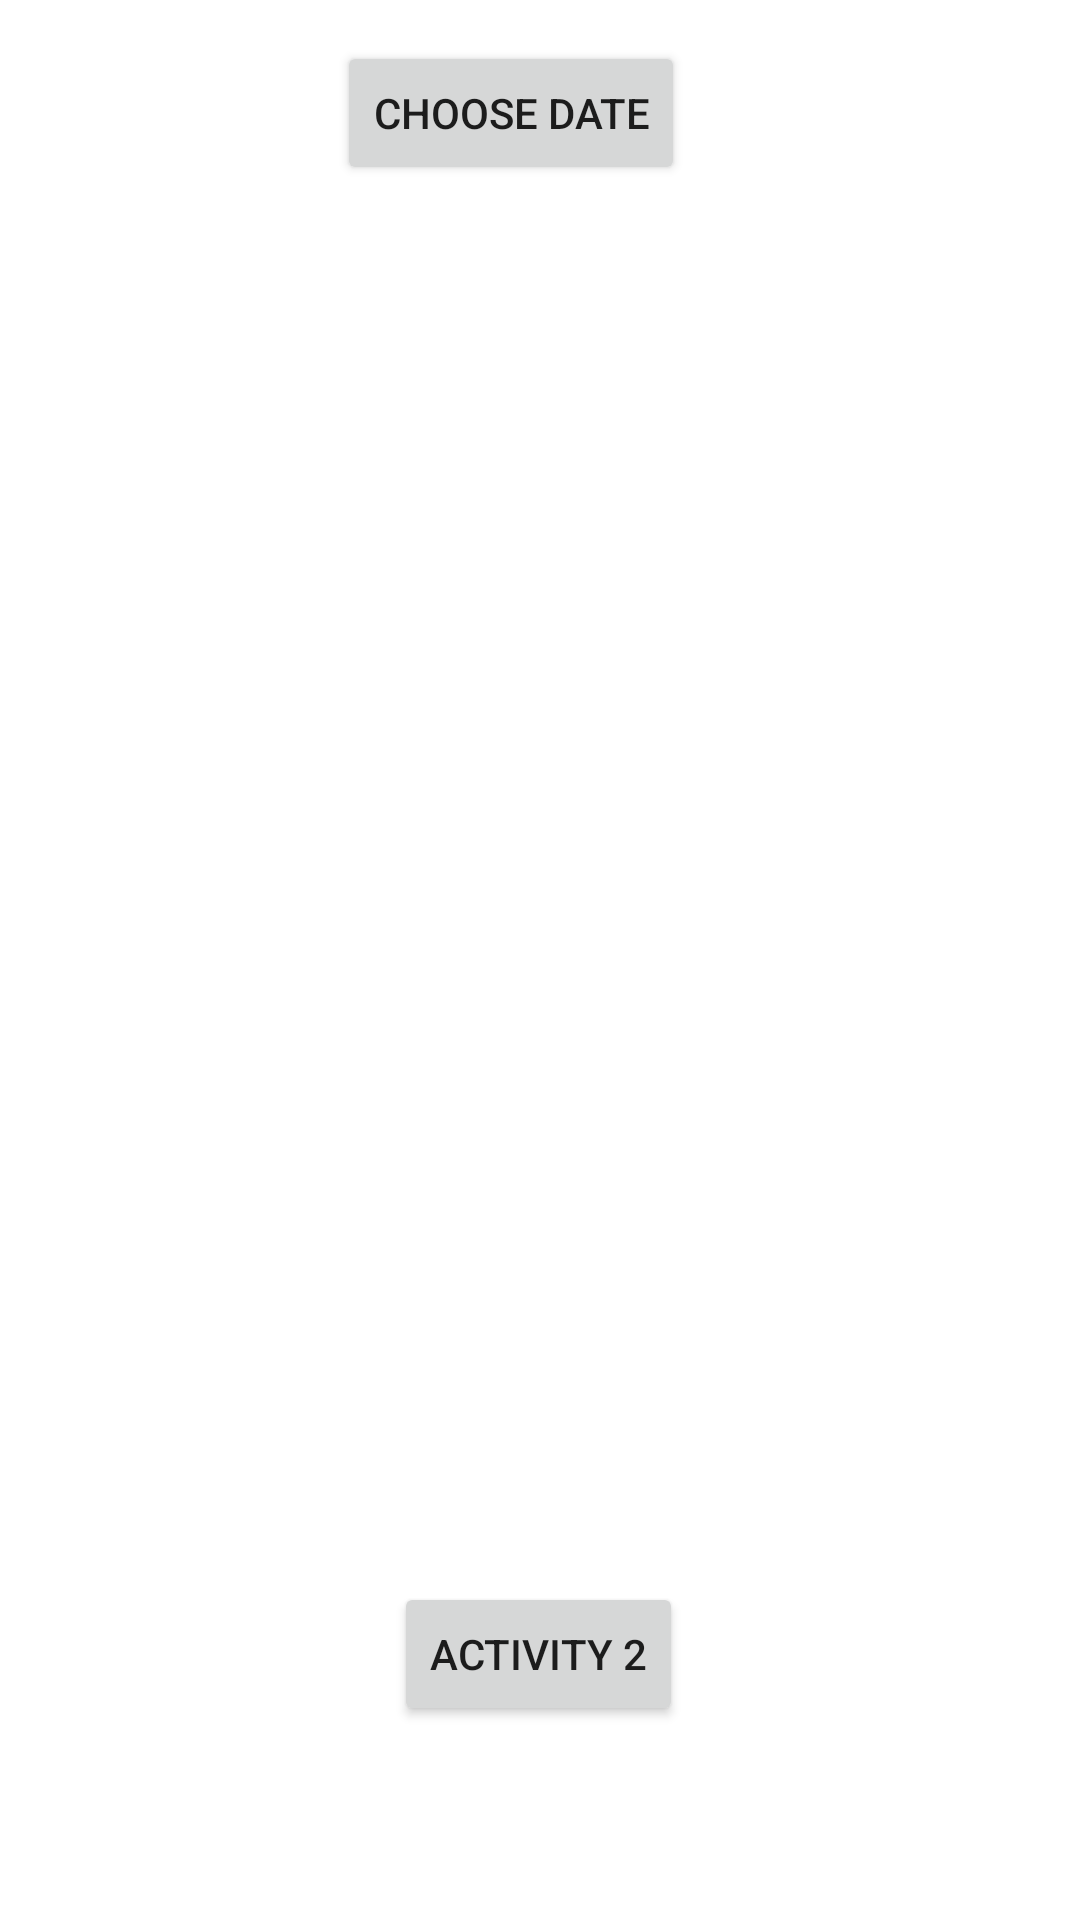

Android layout source for this screen:
<!-- AndroidManifest.xml: application theme Theme.AbubakermidT2 -->
<!-- res/layout/activity_main.xml -->
<?xml version="1.0" encoding="utf-8"?>
<androidx.constraintlayout.widget.ConstraintLayout xmlns:android="http://schemas.android.com/apk/res/android"
    xmlns:app="http://schemas.android.com/apk/res-auto"
    xmlns:tools="http://schemas.android.com/tools"
    android:layout_width="match_parent"
    android:layout_height="match_parent"
    tools:context=".MainActivity">

    <Button
        android:id="@+id/bttnDate"
        android:layout_width="wrap_content"
        android:layout_height="wrap_content"
        android:text="Choose Date"
        app:layout_constraintBottom_toBottomOf="parent"
        app:layout_constraintEnd_toEndOf="parent"
        app:layout_constraintHorizontal_bias="0.461"
        app:layout_constraintStart_toStartOf="parent"
        app:layout_constraintTop_toTopOf="parent"
        app:layout_constraintVertical_bias="0.023" />

    <TextView
        android:id="@+id/txtDate"
        android:layout_width="wrap_content"
        android:layout_height="wrap_content"
        android:textSize="20sp"
        app:layout_constraintBottom_toBottomOf="parent"
        app:layout_constraintEnd_toEndOf="parent"
        app:layout_constraintHorizontal_bias="0.47"
        app:layout_constraintStart_toStartOf="parent"
        app:layout_constraintTop_toBottomOf="@+id/bttnDate"
        app:layout_constraintVertical_bias="0.029" />

    <TextView
        android:id="@+id/txtTemp"
        android:layout_width="wrap_content"
        android:layout_height="wrap_content"
        android:textSize="34sp"
        app:layout_constraintBottom_toBottomOf="parent"
        app:layout_constraintEnd_toEndOf="parent"
        app:layout_constraintHorizontal_bias="0.472"
        app:layout_constraintStart_toStartOf="parent"
        app:layout_constraintTop_toTopOf="parent"
        app:layout_constraintVertical_bias="0.357" />

    <TextView
        android:id="@+id/txtHum"
        android:layout_width="wrap_content"
        android:layout_height="wrap_content"
        android:textSize="34sp"
        app:layout_constraintBottom_toBottomOf="parent"
        app:layout_constraintEnd_toEndOf="parent"
        app:layout_constraintHorizontal_bias="0.472"
        app:layout_constraintStart_toStartOf="parent"
        app:layout_constraintTop_toTopOf="parent" />

    <Button
        android:id="@+id/bttnAct2"
        android:layout_width="wrap_content"
        android:layout_height="wrap_content"
        android:text="Activity 2"
        app:layout_constraintBottom_toBottomOf="parent"
        app:layout_constraintEnd_toEndOf="parent"
        app:layout_constraintHorizontal_bias="0.498"
        app:layout_constraintStart_toStartOf="parent"
        app:layout_constraintTop_toBottomOf="@+id/bttnDate"
        app:layout_constraintVertical_bias="0.878" />

</androidx.constraintlayout.widget.ConstraintLayout>
<!-- resources referenced by this layout -->
<resources>
  <style name="Theme.AbubakermidT2" parent="Theme.MaterialComponents.DayNight.DarkActionBar">
          
          <item name="colorPrimary">@color/purple_500</item>
          <item name="colorPrimaryVariant">@color/purple_700</item>
          <item name="colorOnPrimary">@color/white</item>
          
          <item name="colorSecondary">@color/teal_200</item>
          <item name="colorSecondaryVariant">@color/teal_700</item>
          <item name="colorOnSecondary">@color/black</item>
          
          <item name="android:statusBarColor" tools:targetApi="l">?attr/colorPrimaryVariant</item>
          
      </style>
  <!-- not gathered from this repository: default colours our renderer supplied (Android Studio template values) -->
  <color name="purple_500">#FF6200EE</color>
  <color name="purple_700">#FF3700B3</color>
  <color name="teal_200">#FF03DAC5</color>
  <color name="teal_700">#FF018786</color>
  <color name="black">#FF000000</color>
  <color name="white">#FFFFFFFF</color>
</resources>
